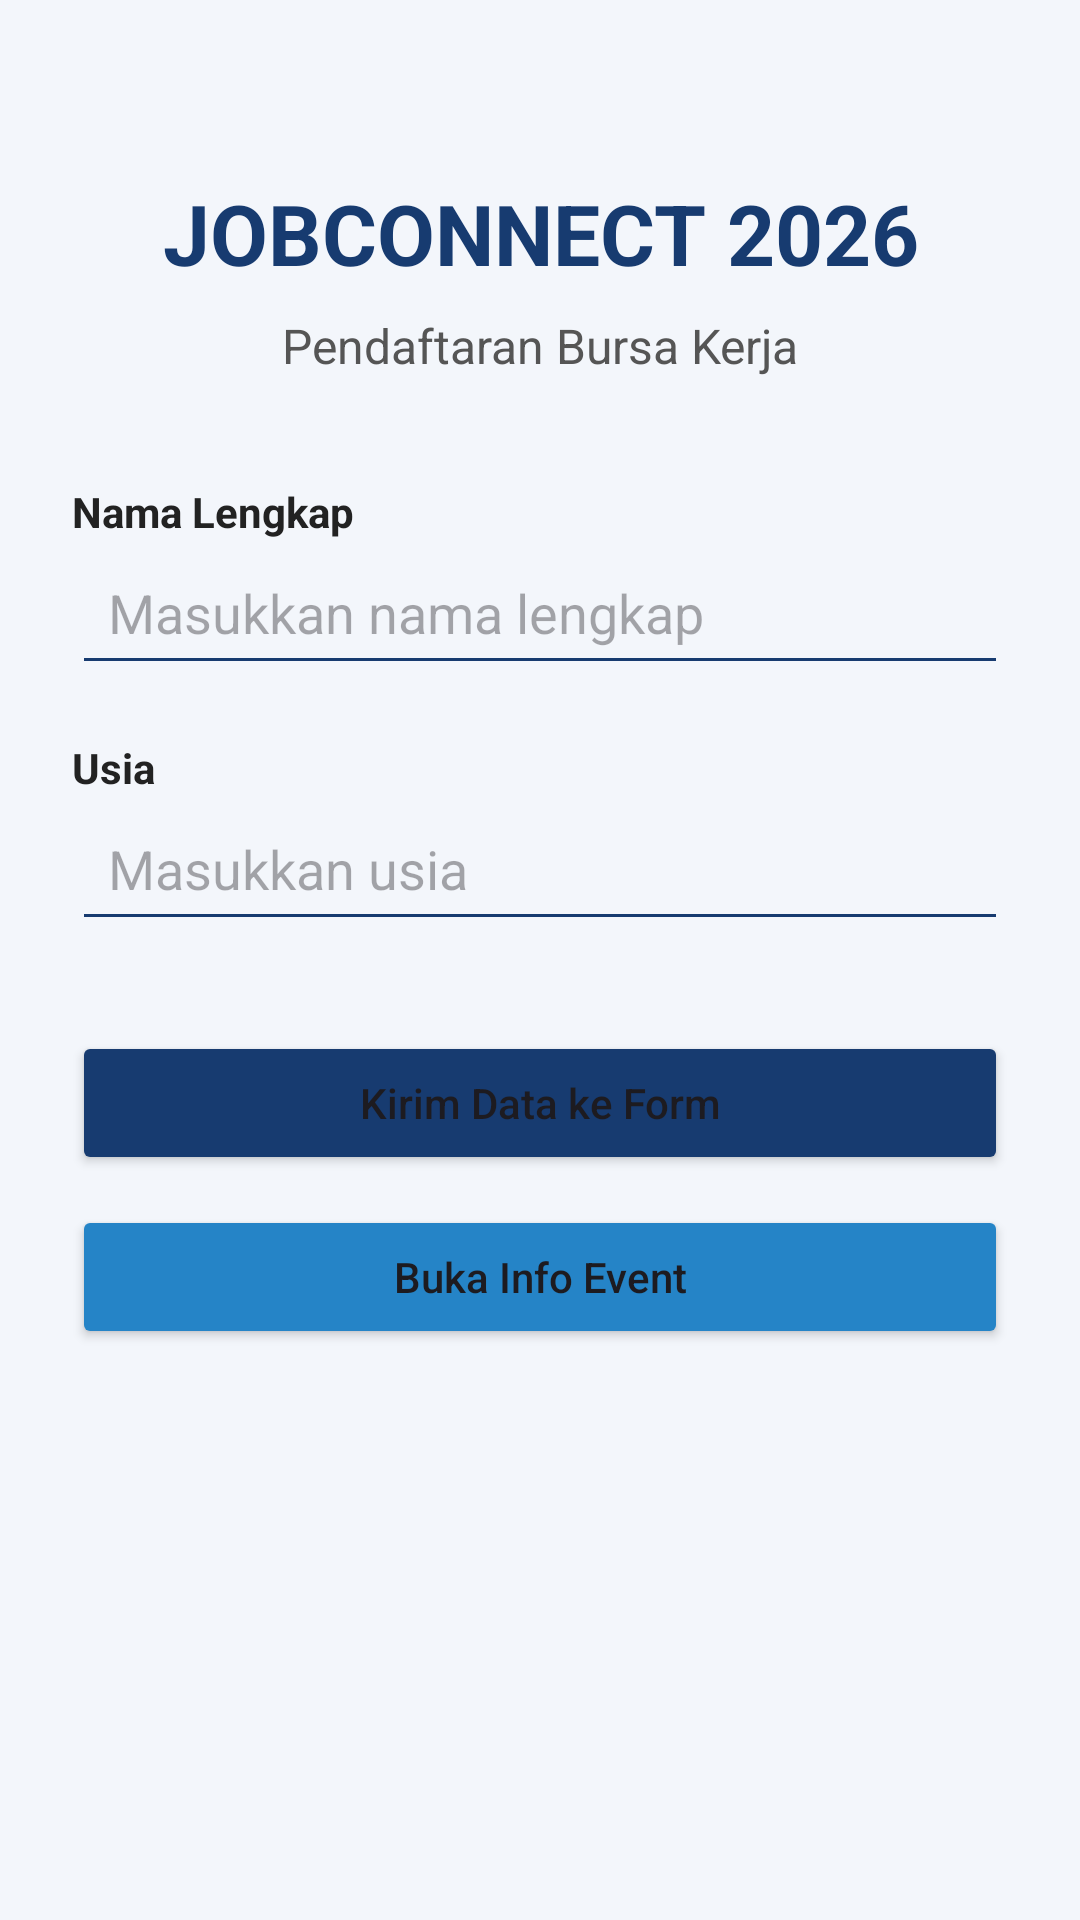

The Android layout XML behind this screen, and the referenced resources:
<!-- AndroidManifest.xml: application theme Theme.JobConnect2026 -->
<!-- res/layout/activity_main.xml -->
<?xml version="1.0" encoding="utf-8"?>
<LinearLayout xmlns:android="http://schemas.android.com/apk/res/android"
    android:layout_width="match_parent"
    android:layout_height="match_parent"
    android:orientation="vertical"
    android:gravity="center_horizontal"
    android:padding="24dp"
    android:background="#F3F6FB">

    <TextView
        android:layout_width="match_parent"
        android:layout_height="wrap_content"
        android:text="JOBCONNECT 2026"
        android:textSize="28sp"
        android:textStyle="bold"
        android:textColor="#173B70"
        android:gravity="center"
        android:layout_marginTop="35dp"/>

    <TextView
        android:layout_width="match_parent"
        android:layout_height="wrap_content"
        android:text="Pendaftaran Bursa Kerja"
        android:textSize="16sp"
        android:textColor="#555555"
        android:gravity="center"
        android:layout_marginTop="8dp"
        android:layout_marginBottom="35dp"/>

    <TextView
        android:layout_width="match_parent"
        android:layout_height="wrap_content"
        android:text="Nama Lengkap"
        android:textStyle="bold"
        android:textColor="#222222"
        android:textSize="14sp"/>

    <EditText
        android:id="@+id/etNama"
        android:layout_width="match_parent"
        android:layout_height="wrap_content"
        android:hint="Masukkan nama lengkap"
        android:inputType="textPersonName"
        android:padding="12dp"
        android:backgroundTint="#173B70"/>

    <TextView
        android:layout_width="match_parent"
        android:layout_height="wrap_content"
        android:text="Usia"
        android:textStyle="bold"
        android:textColor="#222222"
        android:textSize="14sp"
        android:layout_marginTop="18dp"/>

    <EditText
        android:id="@+id/etUsia"
        android:layout_width="match_parent"
        android:layout_height="wrap_content"
        android:hint="Masukkan usia"
        android:inputType="number"
        android:padding="12dp"
        android:backgroundTint="#173B70"/>

    <Button
        android:id="@+id/btnKirim"
        android:layout_width="match_parent"
        android:layout_height="wrap_content"
        android:text="Kirim Data ke Form"
        android:textAllCaps="false"
        android:layout_marginTop="30dp"
        android:backgroundTint="#173B70"/>

    <Button
        android:id="@+id/btnInfo"
        android:layout_width="match_parent"
        android:layout_height="wrap_content"
        android:text="Buka Info Event"
        android:textAllCaps="false"
        android:layout_marginTop="10dp"
        android:backgroundTint="#2584C7"/>

</LinearLayout>
<!-- resources referenced by this layout -->
<resources>
  <style name="Theme.JobConnect2026" parent="Base.Theme.JobConnect2026" />
  <style name="Base.Theme.JobConnect2026" parent="Theme.Material3.DayNight.NoActionBar">
          
          
      </style>
</resources>
